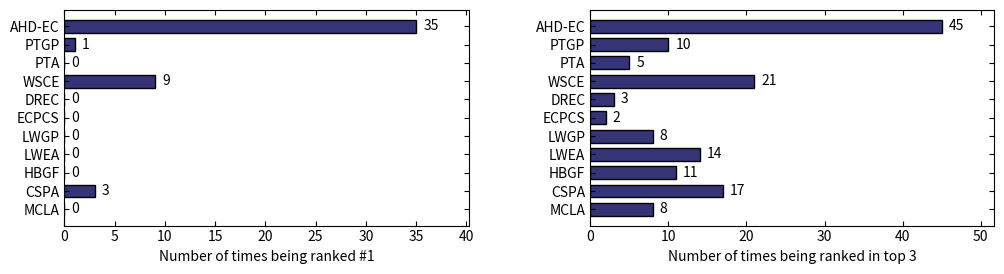

Write Python code to recreate this figure.
import matplotlib.pyplot as plt
import numpy as np
import os


def generate_ranking_chart(algorithms, rank_1_data, top_3_data, save_path="ranking_chart.pdf",
                           figsize=(12, 2.8), bar_color='#343477', font_family='sans-serif', font_size=10):
    """
    生成算法排名并排水平柱状图，并导出为高清无损矢量图。

    参数:
        algorithms (list): 算法名称列表 (按从上到下的顺序排列)
        rank_1_data (list): 对应算法获得第 1 名的次数
        top_3_data (list): 对应算法进入前 3 名的次数
        save_path (str): 图片保存路径，建议使用 .pdf 或 .eps 以保证放大无损
        figsize (tuple): 图片尺寸 (宽, 高)，默认 (12, 2.8) 适合双栏论文通栏排版
        bar_color (str): 柱状图的填充颜色
        font_family (str): 字体系列，如 'sans-serif' 或 'Times New Roman'
        font_size (int): 全局字体大小
    """
    # 替换名称中的下划线为连字符，符合学术规范格式
    display_labels = [alg.replace('_', '-') for alg in algorithms]

    # 全局样式配置：刻度向内，无损输出设定
    plt.rcParams['xtick.direction'] = 'in'
    plt.rcParams['ytick.direction'] = 'in'
    plt.rcParams['font.family'] = font_family
    plt.rcParams['font.size'] = font_size
    plt.rcParams['pdf.fonttype'] = 42  # 确保PDF中字体可编辑且不缺失
    plt.rcParams['ps.fonttype'] = 42

    # 创建画布
    fig, (ax1, ax2) = plt.subplots(1, 2, figsize=figsize)
    edge_color = 'black'
    bar_height = 0.7

    # ------------------ 左图：Rank #1 ------------------
    bars1 = ax1.barh(display_labels, rank_1_data, color=bar_color, edgecolor=edge_color, height=bar_height)
    ax1.set_xlabel('Number of times being ranked #1')

    # 动态计算 x 轴的最大值，留出 15% 的空间用于显示数字标签
    max_rank1 = max(rank_1_data) if max(rank_1_data) > 0 else 1
    ax1.set_xlim(0, max_rank1 * 1.15)
    ax1.invert_yaxis()
    ax1.tick_params(top=True, bottom=True, left=True, right=True)

    # 绘制数值标签
    for bar in bars1:
        width = bar.get_width()
        ax1.text(width + (max_rank1 * 0.02), bar.get_y() + bar.get_height() / 2,
                 f'{int(width)}', va='center', ha='left', fontsize=font_size)

    # ------------------ 右图：Top 3 ------------------
    bars2 = ax2.barh(display_labels, top_3_data, color=bar_color, edgecolor=edge_color, height=bar_height)
    ax2.set_xlabel('Number of times being ranked in top 3')

    max_top3 = max(top_3_data) if max(top_3_data) > 0 else 1
    ax2.set_xlim(0, max_top3 * 1.15)
    ax2.invert_yaxis()
    ax2.tick_params(top=True, bottom=True, left=True, right=True)

    # 绘制数值标签
    for bar in bars2:
        width = bar.get_width()
        ax2.text(width + (max_top3 * 0.02), bar.get_y() + bar.get_height() / 2,
                 f'{int(width)}', va='center', ha='left', fontsize=font_size)

    # ------------------ 调整与导出 ------------------
    plt.subplots_adjust(wspace=0.3)

    # 使用 bbox_inches='tight' 自动裁剪白边
    plt.savefig(save_path, format=save_path.split('.')[-1], bbox_inches='tight', dpi=600)
    plt.close()  # 释放内存
    print(f">>> 图表已成功保存为无损格式: {os.path.abspath(save_path)}")


# ==========================================
# 使用示例
# ==========================================
if __name__ == "__main__":
    # 1. 准备你的数据 (按照表格从右到左的顺序)
    alg_names = ['AHD-EC', 'PTGP', 'PTA', 'WSCE', 'DREC', 'ECPCS', 'LWGP', 'LWEA', 'HBGF', 'CSPA', 'MCLA']
    r1_counts = [35, 1, 0, 9, 0, 0, 0, 0, 0, 3, 0]
    t3_counts = [45, 10, 5, 21, 3, 2, 8, 14, 11, 17, 8]

    # 2. 调用函数生成 PDF 矢量图 (极力推荐放入 LaTeX)
    generate_ranking_chart(
        algorithms=alg_names,
        rank_1_data=r1_counts,
        top_3_data=t3_counts,
        save_path="Experiment_Results_Ranking.pdf",  # 后缀改为 .pdf 即可导出矢量图
        figsize=(12, 2.8)  # 论文跨栏长图尺寸
    )

    # 3. 如果特定期刊要求 EPS 格式，只需更改后缀
    # generate_ranking_chart(..., save_path="Experiment_Results_Ranking.eps")
